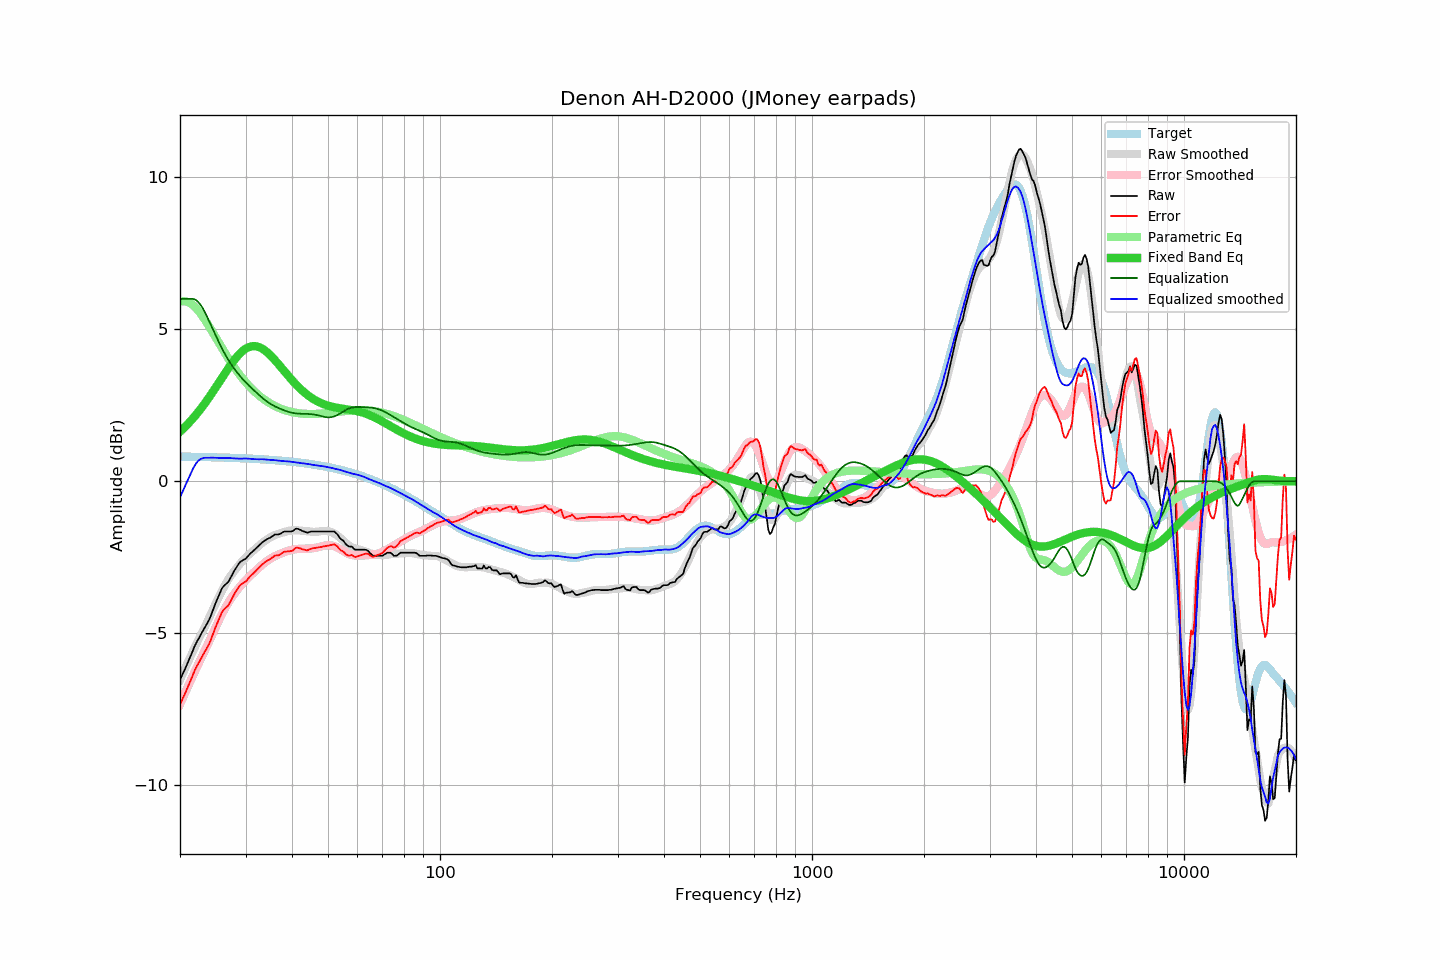

Data behind this chart, as committed beside it:
frequency, raw, error, smoothed, error_smoothed, equalization, parametric_eq, equalized_raw, equalized_smoothed, target
20.00, -6.54, -7.35, -6.53, -7.34, 6.00, 1.63, -0.54, -0.53, 0.81
20.20, -6.42, -7.23, -6.41, -7.22, 6.00, 1.68, -0.42, -0.41, 0.81
20.40, -6.30, -7.11, -6.29, -7.10, 6.00, 1.73, -0.30, -0.29, 0.81
20.61, -6.19, -7.00, -6.18, -6.98, 6.00, 1.78, -0.19, -0.18, 0.81
20.81, -6.07, -6.88, -6.06, -6.86, 6.00, 1.84, -0.07, -0.06, 0.81
21.02, -5.95, -6.76, -5.94, -6.75, 6.00, 1.89, 0.05, 0.06, 0.81
21.23, -5.82, -6.63, -5.83, -6.63, 6.00, 1.95, 0.18, 0.17, 0.81
21.44, -5.70, -6.51, -5.71, -6.51, 6.00, 2.01, 0.30, 0.29, 0.81
21.66, -5.57, -6.38, -5.60, -6.40, 6.00, 2.07, 0.43, 0.40, 0.81
21.87, -5.44, -6.24, -5.48, -6.28, 5.99, 2.13, 0.55, 0.50, 0.80
22.09, -5.33, -6.13, -5.37, -6.17, 5.96, 2.19, 0.63, 0.59, 0.80
22.31, -5.23, -6.03, -5.26, -6.06, 5.92, 2.26, 0.69, 0.66, 0.80
22.54, -5.14, -5.94, -5.16, -5.95, 5.86, 2.32, 0.72, 0.70, 0.80
22.76, -5.04, -5.84, -5.05, -5.84, 5.79, 2.39, 0.75, 0.74, 0.80
22.99, -4.94, -5.74, -4.95, -5.73, 5.71, 2.46, 0.77, 0.76, 0.80
23.22, -4.85, -5.65, -4.84, -5.62, 5.61, 2.53, 0.76, 0.77, 0.80
23.45, -4.76, -5.56, -4.73, -5.51, 5.51, 2.60, 0.75, 0.77, 0.80
23.69, -4.66, -5.46, -4.62, -5.39, 5.39, 2.68, 0.73, 0.77, 0.80
23.92, -4.57, -5.36, -4.51, -5.28, 5.28, 2.75, 0.71, 0.77, 0.79
24.16, -4.45, -5.24, -4.39, -5.17, 5.17, 2.83, 0.72, 0.78, 0.79
24.40, -4.31, -5.10, -4.27, -5.05, 5.05, 2.91, 0.74, 0.78, 0.79
24.65, -4.17, -4.96, -4.16, -4.93, 4.93, 2.99, 0.76, 0.78, 0.79
24.89, -4.03, -4.82, -4.04, -4.82, 4.82, 3.07, 0.79, 0.77, 0.79
25.14, -3.90, -4.69, -3.93, -4.70, 4.70, 3.15, 0.81, 0.77, 0.79
25.39, -3.78, -4.56, -3.83, -4.59, 4.59, 3.23, 0.82, 0.77, 0.79
25.65, -3.66, -4.44, -3.72, -4.49, 4.49, 3.31, 0.82, 0.77, 0.78
25.91, -3.53, -4.32, -3.62, -4.38, 4.38, 3.39, 0.85, 0.77, 0.78
26.16, -3.46, -4.24, -3.51, -4.28, 4.28, 3.48, 0.82, 0.77, 0.78
26.43, -3.41, -4.19, -3.42, -4.18, 4.18, 3.56, 0.77, 0.77, 0.78
26.69, -3.36, -4.14, -3.32, -4.09, 4.09, 3.64, 0.73, 0.77, 0.78
26.96, -3.31, -4.09, -3.23, -4.00, 4.00, 3.71, 0.69, 0.77, 0.78
27.23, -3.22, -4.00, -3.15, -3.92, 3.92, 3.79, 0.69, 0.76, 0.77
27.50, -3.12, -3.89, -3.08, -3.84, 3.84, 3.87, 0.71, 0.76, 0.77
27.77, -3.02, -3.79, -3.01, -3.76, 3.76, 3.94, 0.74, 0.75, 0.77
28.05, -2.92, -3.69, -2.94, -3.69, 3.69, 4.01, 0.77, 0.75, 0.77
28.33, -2.84, -3.61, -2.87, -3.62, 3.62, 4.07, 0.78, 0.75, 0.77
28.62, -2.76, -3.53, -2.80, -3.55, 3.55, 4.13, 0.79, 0.75, 0.76
28.90, -2.68, -3.44, -2.74, -3.48, 3.48, 4.19, 0.80, 0.75, 0.76
29.19, -2.63, -3.39, -2.68, -3.42, 3.42, 4.24, 0.79, 0.75, 0.76
29.48, -2.60, -3.36, -2.61, -3.36, 3.36, 4.29, 0.76, 0.75, 0.76
29.78, -2.57, -3.33, -2.55, -3.30, 3.30, 4.33, 0.73, 0.75, 0.75
30.08, -2.54, -3.29, -2.50, -3.25, 3.25, 4.36, 0.71, 0.75, 0.75
30.38, -2.48, -3.23, -2.45, -3.20, 3.20, 4.39, 0.71, 0.74, 0.75
30.68, -2.42, -3.17, -2.40, -3.14, 3.14, 4.42, 0.72, 0.74, 0.75
30.99, -2.36, -3.11, -2.36, -3.09, 3.09, 4.43, 0.73, 0.73, 0.74
31.30, -2.32, -3.06, -2.31, -3.04, 3.04, 4.44, 0.72, 0.73, 0.74
31.61, -2.27, -3.01, -2.26, -2.99, 2.99, 4.45, 0.72, 0.73, 0.74
31.93, -2.22, -2.96, -2.22, -2.94, 2.94, 4.44, 0.72, 0.73, 0.74
32.24, -2.17, -2.90, -2.17, -2.90, 2.90, 4.43, 0.73, 0.72, 0.73
32.57, -2.12, -2.85, -2.12, -2.85, 2.85, 4.42, 0.73, 0.72, 0.73
32.89, -2.07, -2.80, -2.08, -2.80, 2.80, 4.40, 0.73, 0.72, 0.73
33.22, -2.02, -2.74, -2.03, -2.75, 2.75, 4.37, 0.73, 0.73, 0.72
33.55, -1.98, -2.70, -1.99, -2.71, 2.71, 4.34, 0.73, 0.72, 0.72
33.89, -1.94, -2.66, -1.95, -2.67, 2.67, 4.30, 0.73, 0.72, 0.72
34.23, -1.91, -2.62, -1.92, -2.63, 2.63, 4.26, 0.72, 0.71, 0.71
34.57, -1.88, -2.59, -1.88, -2.59, 2.59, 4.21, 0.71, 0.71, 0.71
34.92, -1.86, -2.57, -1.85, -2.56, 2.56, 4.16, 0.70, 0.71, 0.71
35.27, -1.82, -2.52, -1.82, -2.52, 2.52, 4.11, 0.70, 0.70, 0.70
35.62, -1.79, -2.49, -1.79, -2.49, 2.49, 4.05, 0.70, 0.70, 0.70
35.97, -1.75, -2.44, -1.77, -2.47, 2.47, 3.99, 0.72, 0.69, 0.69
... 635 more rows
